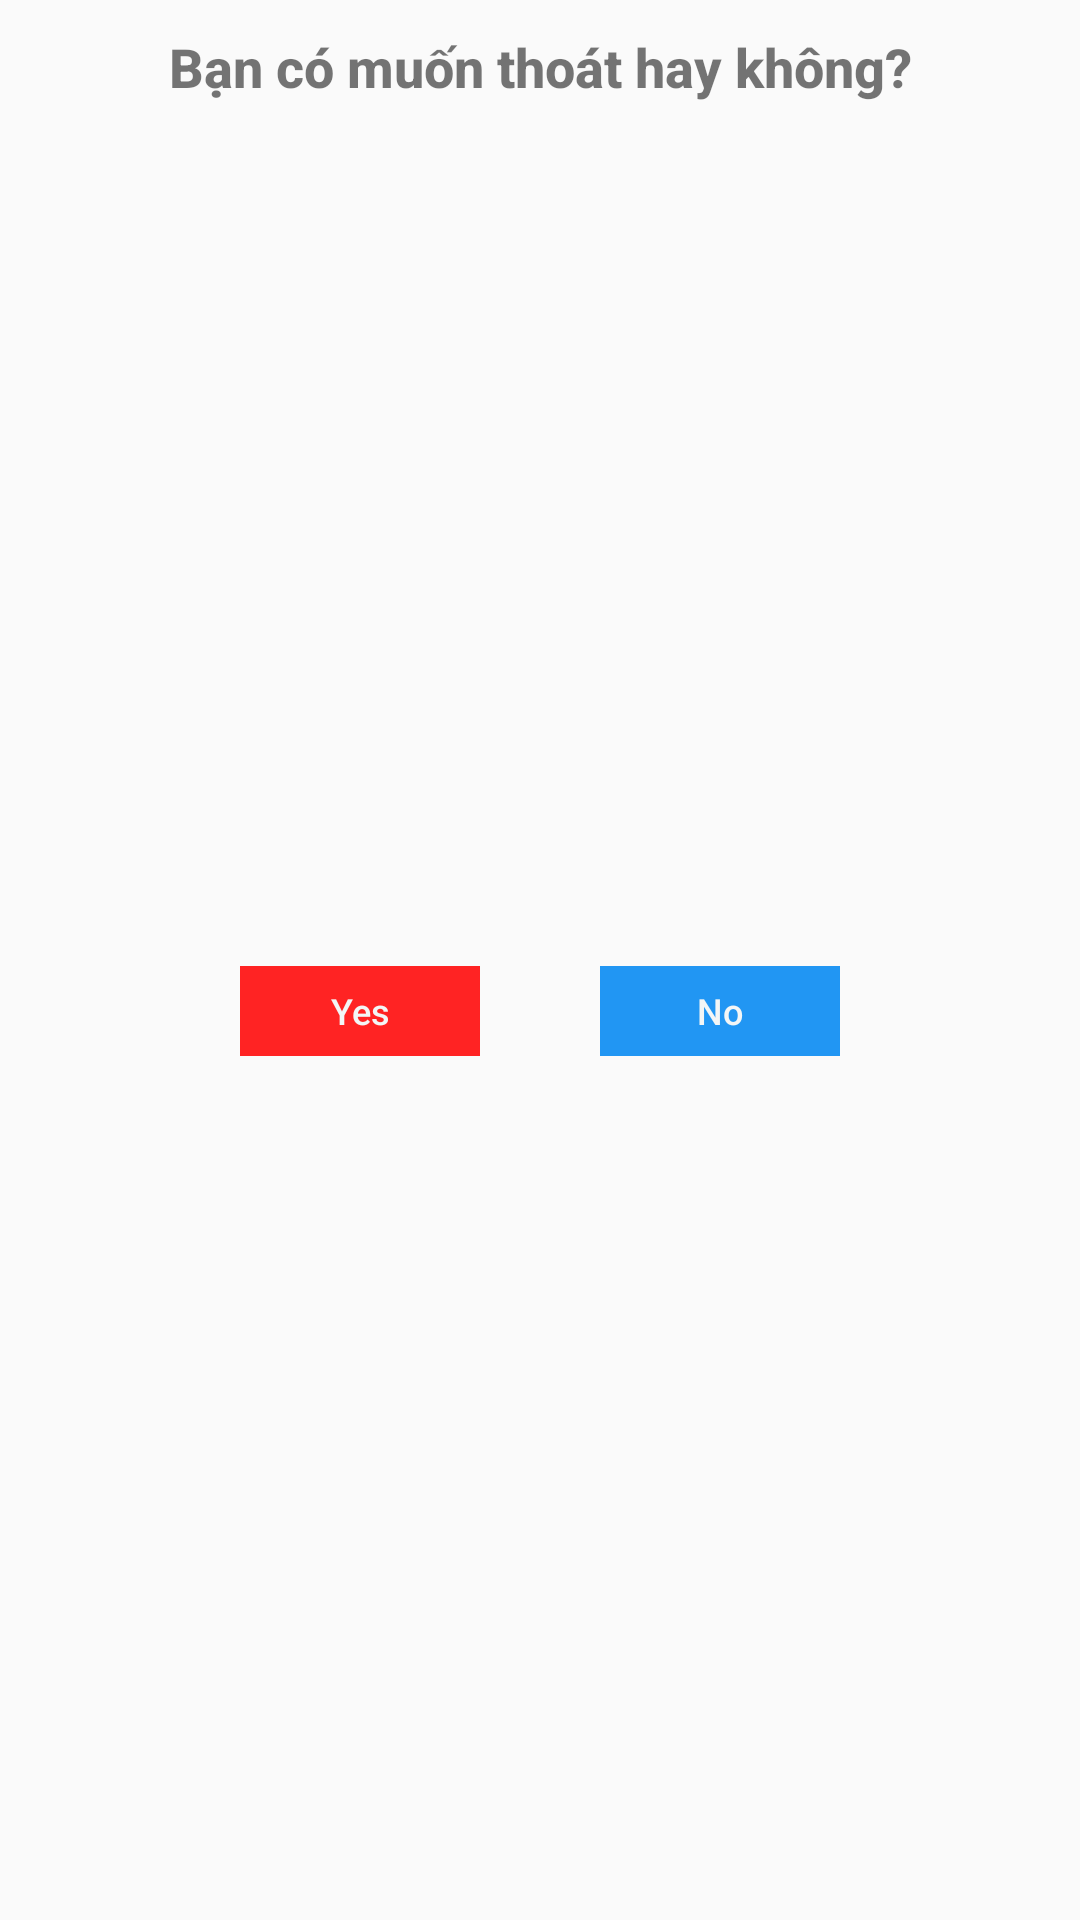

Reconstruct the res/layout file that produces this screen, plus the resources it refers to.
<!-- AndroidManifest.xml: application theme AppTheme -->
<!-- res/layout/confirm_dialog.xml -->
<?xml version="1.0" encoding="utf-8"?>
<LinearLayout xmlns:android="http://schemas.android.com/apk/res/android"
    android:layout_width="match_parent"
    android:layout_height="100dp"
    android:orientation="vertical">

    <TextView
        android:id="@+id/tv_title_confirm_dialog"
        android:layout_width="match_parent"
        android:layout_height="wrap_content"
        android:layout_marginTop="10dp"
        android:fontFamily="sans-serif-medium"
        android:gravity="center"
        android:lineSpacingExtra="3dp"
        android:text="Bạn có muốn thoát hay không?"
        android:textSize="18dp"
        android:textStyle="bold" />

    <LinearLayout
        android:layout_width="match_parent"
        android:layout_height="match_parent"
        android:gravity="center"
        android:orientation="horizontal">

        <Button
            android:id="@+id/btn_yes_confirm_dialog"
            android:layout_width="80dp"
            android:layout_height="30dp"
            android:layout_marginRight="20dp"
            android:background="@color/Red"
            android:fontFamily="sans-serif-medium"
            android:gravity="center"
            android:stateListAnimator="@xml/animate_scale"
            android:text="Yes"
            android:textAllCaps="false"
            android:textColor="@color/White"
            android:textSize="12dp" />

        <Button
            android:id="@+id/btn_no_confirm_dialog"
            android:layout_width="80dp"
            android:layout_height="30dp"
            android:layout_marginLeft="20dp"
            android:background="@color/blue"
            android:fontFamily="sans-serif-medium"
            android:gravity="center"
            android:stateListAnimator="@xml/animate_scale"
            android:text="No"
            android:textAllCaps="false"
            android:textColor="@color/White"
            android:textSize="12dp" />
    </LinearLayout>
</LinearLayout>
<!-- resources referenced by this layout -->
<resources>
  <color name="Red">#FF2323</color>
  <color name="White">#F3F6F6</color>
  <color name="blue">#2196F3</color>
  <style name="AppTheme" parent="Theme.AppCompat.Light.NoActionBar">
          
          <item name="colorPrimary">@color/colorPrimary</item>
          <item name="colorPrimaryDark">@color/colorPrimaryDark</item>
          <item name="colorAccent">@color/ColorAccent</item>
      </style>
  <color name="colorPrimary">#279383</color>
  <color name="colorPrimaryDark">#3700B3</color>
  <color name="ColorAccent">#279383</color>
</resources>
